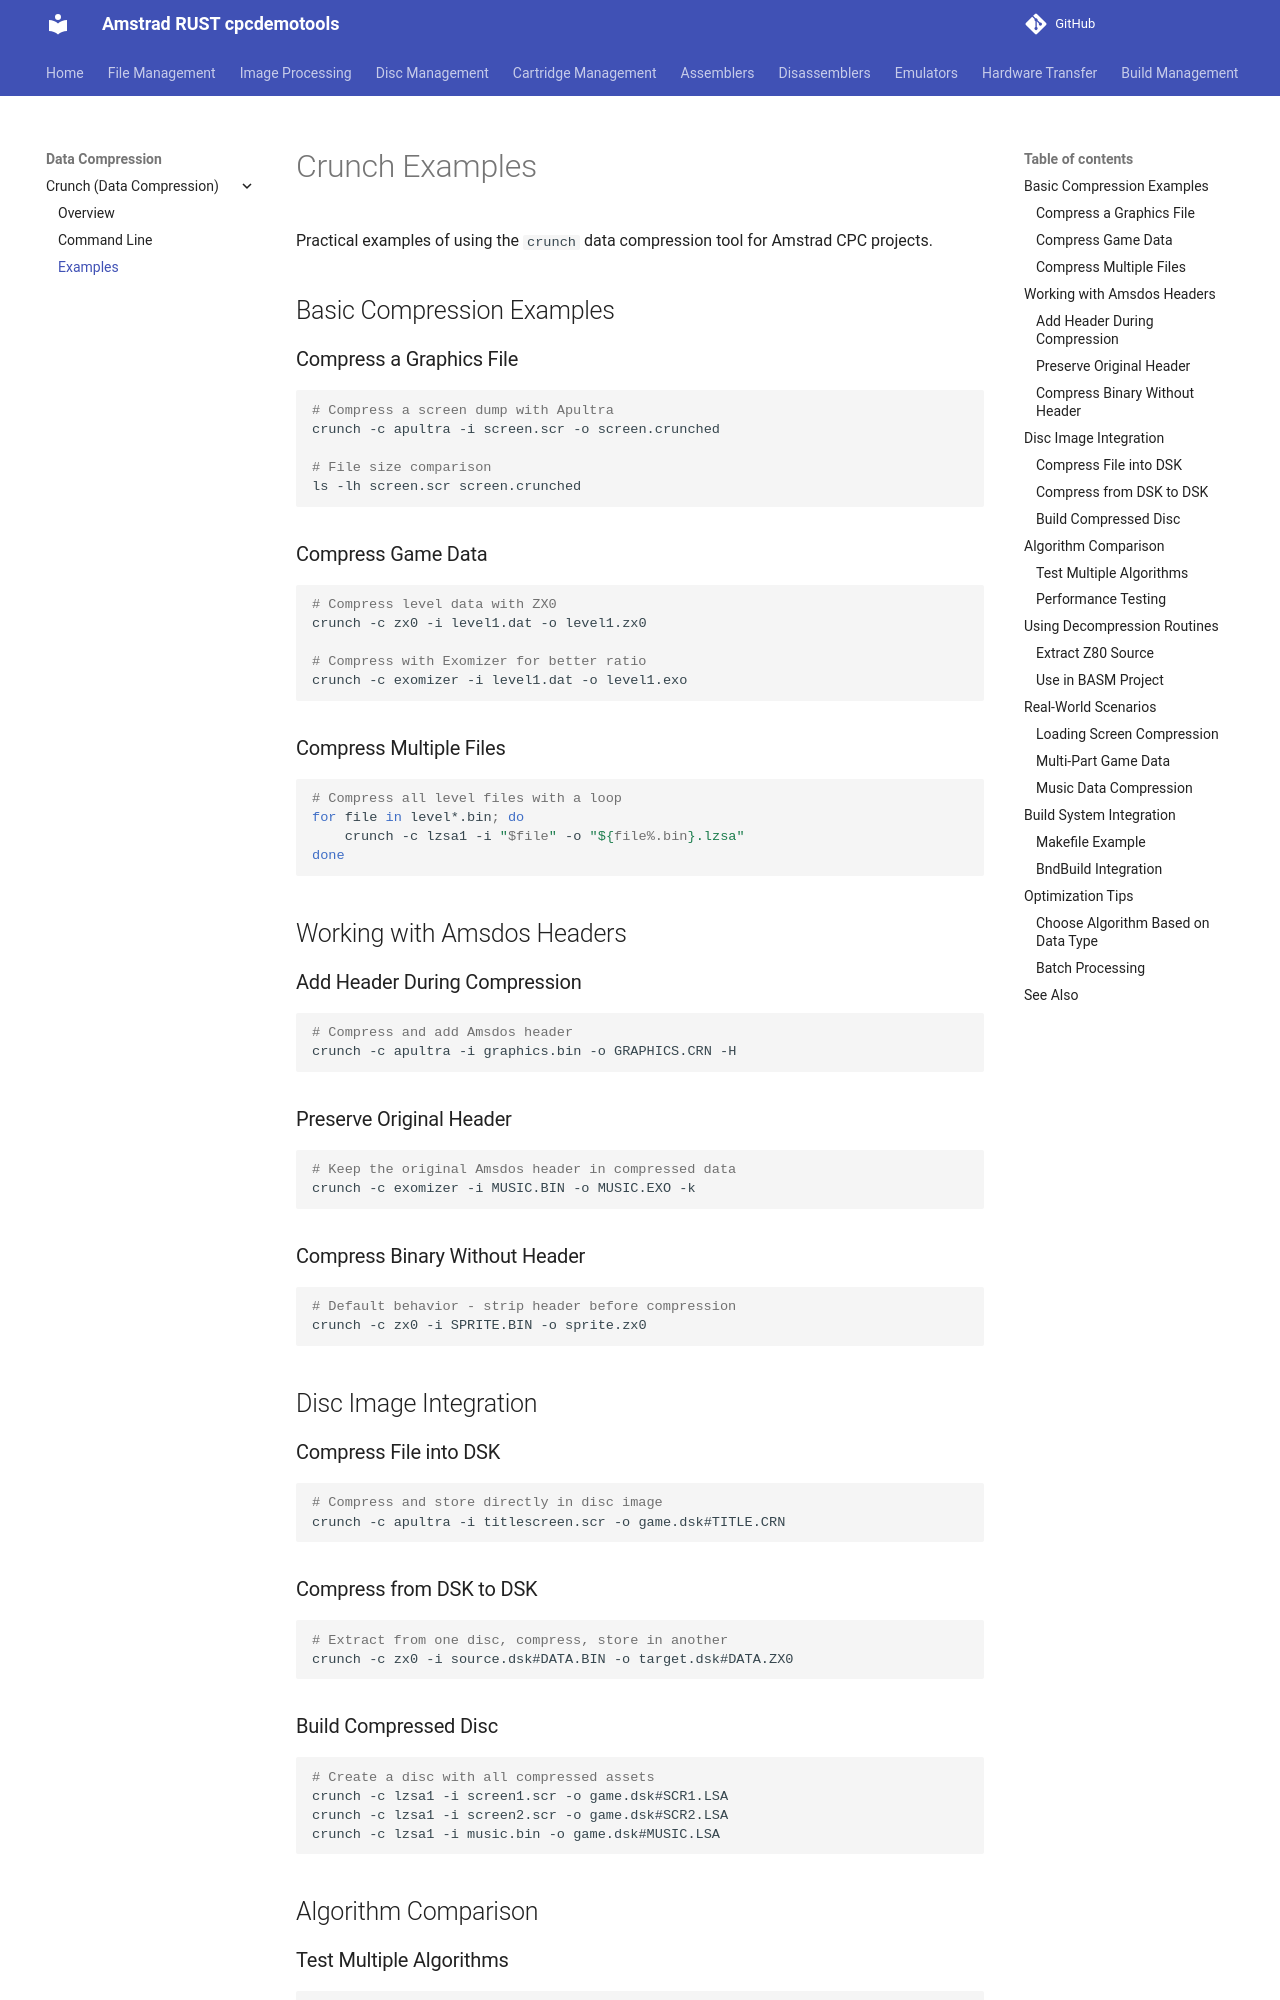

repository: cpcsdk/rust.cpclib · page: crunch/examples/index.html · generator: mkdocs

# Crunch Examples

Practical examples of using the `crunch` data compression tool for Amstrad CPC projects.

## Basic Compression Examples

### Compress a Graphics File

```bash
# Compress a screen dump with Apultra
crunch -c apultra -i screen.scr -o screen.crunched

# File size comparison
ls -lh screen.scr screen.crunched
```

### Compress Game Data

```bash
# Compress level data with ZX0
crunch -c zx0 -i level1.dat -o level1.zx0

# Compress with Exomizer for better ratio
crunch -c exomizer -i level1.dat -o level1.exo
```

### Compress Multiple Files

```bash
# Compress all level files with a loop
for file in level*.bin; do
    crunch -c lzsa1 -i "$file" -o "${file%.bin}.lzsa"
done
```

## Working with Amsdos Headers

### Add Header During Compression

```bash
# Compress and add Amsdos header
crunch -c apultra -i graphics.bin -o GRAPHICS.CRN -H
```

### Preserve Original Header

```bash
# Keep the original Amsdos header in compressed data
crunch -c exomizer -i MUSIC.BIN -o MUSIC.EXO -k
```

### Compress Binary Without Header

```bash
# Default behavior - strip header before compression
crunch -c zx0 -i SPRITE.BIN -o sprite.zx0
```

## Disc Image Integration

### Compress File into DSK

```bash
# Compress and store directly in disc image
crunch -c apultra -i titlescreen.scr -o game.dsk#TITLE.CRN
```

### Compress from DSK to DSK

```bash
# Extract from one disc, compress, store in another
crunch -c zx0 -i source.dsk#DATA.BIN -o target.dsk#DATA.ZX0
```

### Build Compressed Disc

```bash
# Create a disc with all compressed assets
crunch -c lzsa1 -i screen1.scr -o game.dsk#SCR1.LSA
crunch -c lzsa1 -i screen2.scr -o game.dsk#SCR2.LSA
crunch -c lzsa1 -i music.bin -o game.dsk#MUSIC.LSA
```

## Algorithm Comparison
